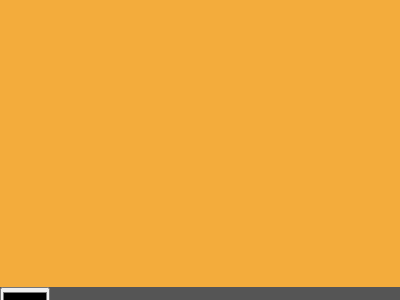

Recreate this image using only HTML and CSS.

<!DOCTYPE html>
<html>
<head>
	<meta charset="utf-8">
	<meta name="viewport" content="width=device-width, initial-scale=1">
	<title>Battle 73</title>
	<style>
		*{
            padding: 0;
            margin: 0;
            box-sizing: border-box;
        }
        :root{
        	--aqua: #1a4341;
        	--box: #f3ac3c;
            --aqua-2: #0b2429;
            --white: #6592cf;
            width: 100%;
            height: 100vh;
            background: #555;
            display: flex;
            justify-content: center;
            align-items: center;
        }
        .container{
        	width: 100%;
        	height: 100vh;
        	background: #555;
        	display: flex;
        	justify-content: center;
        	align-items: center;
        }
        .box{
            width: 400px;
            height: 300px;
            z-index: 2;
            background: var(--box);
            display: flex;
            align-items: center;
            justify-content: center;
        }
	</style>
</head>
<body>

	<div class="container">
		<div class="box"></div>
	</div>
	<input type="color" name="" id="">

</body>
</html>
